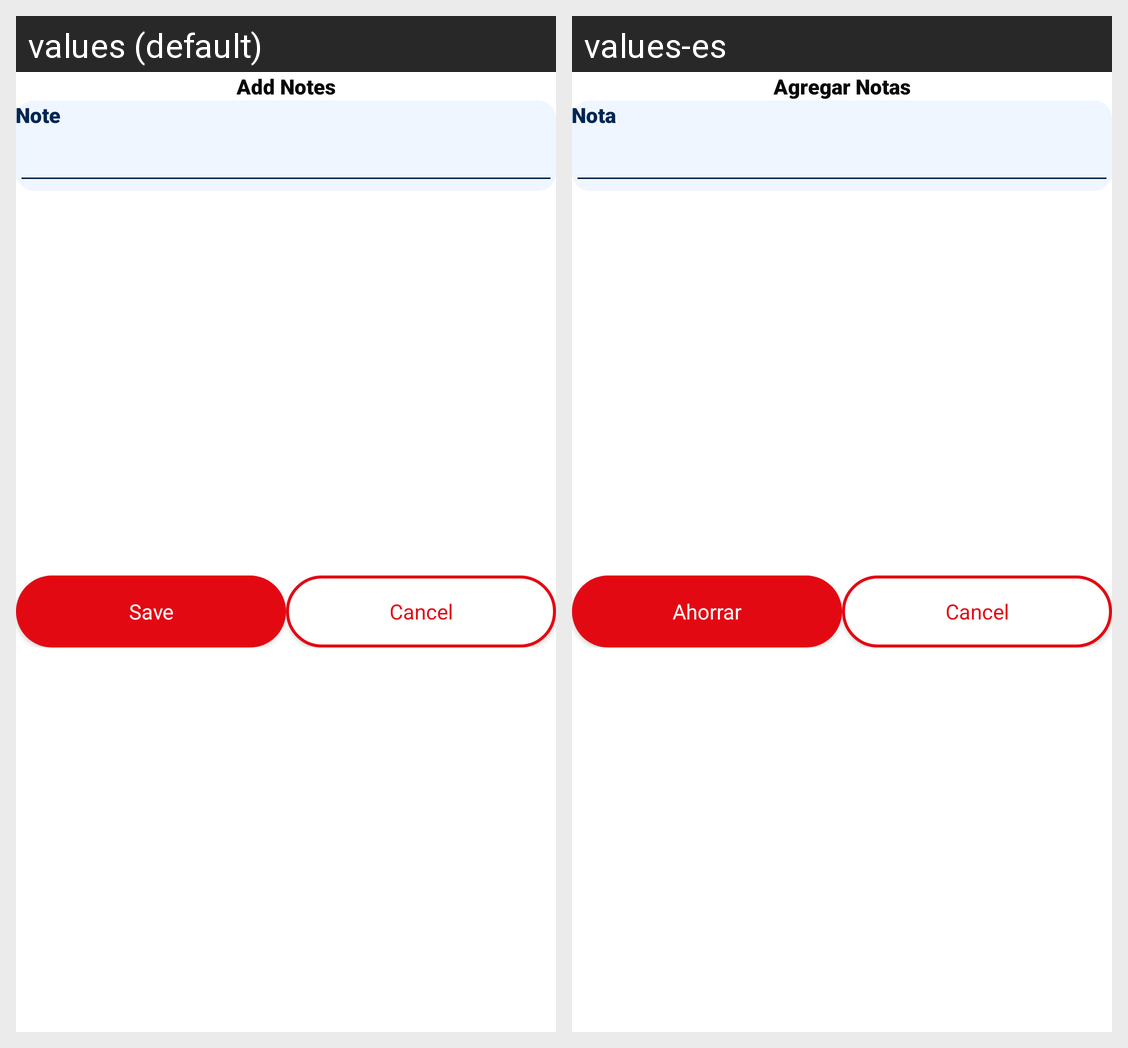

The same Android screen rendered under two of its app's locales, left to right. List the strings drawn on it with the default value and each locale's translation.
Android screen res/layout/bottom_sheet_edit_schedule_time_note.xml rendered under 2 locales, left to right: values (default), values-es. Device: Nexus 5 (rendered at 1080×1920; each locale shown at half size, 540×960, under a caption strip naming it); theme AppTheme.
Strings drawn on this screen, with the default value and each locale's value (text and hints the layout hard-codes, and strings that could not be matched under every locale, appear in the picture but are not listed):

add_notes
  values: Add Notes
  values-es: Agregar Notas

note
  values: Note
  values-es: Nota

save
  values: Save
  values-es: Ahorrar

cancel
  values: Cancel
  values-es: Cancel
